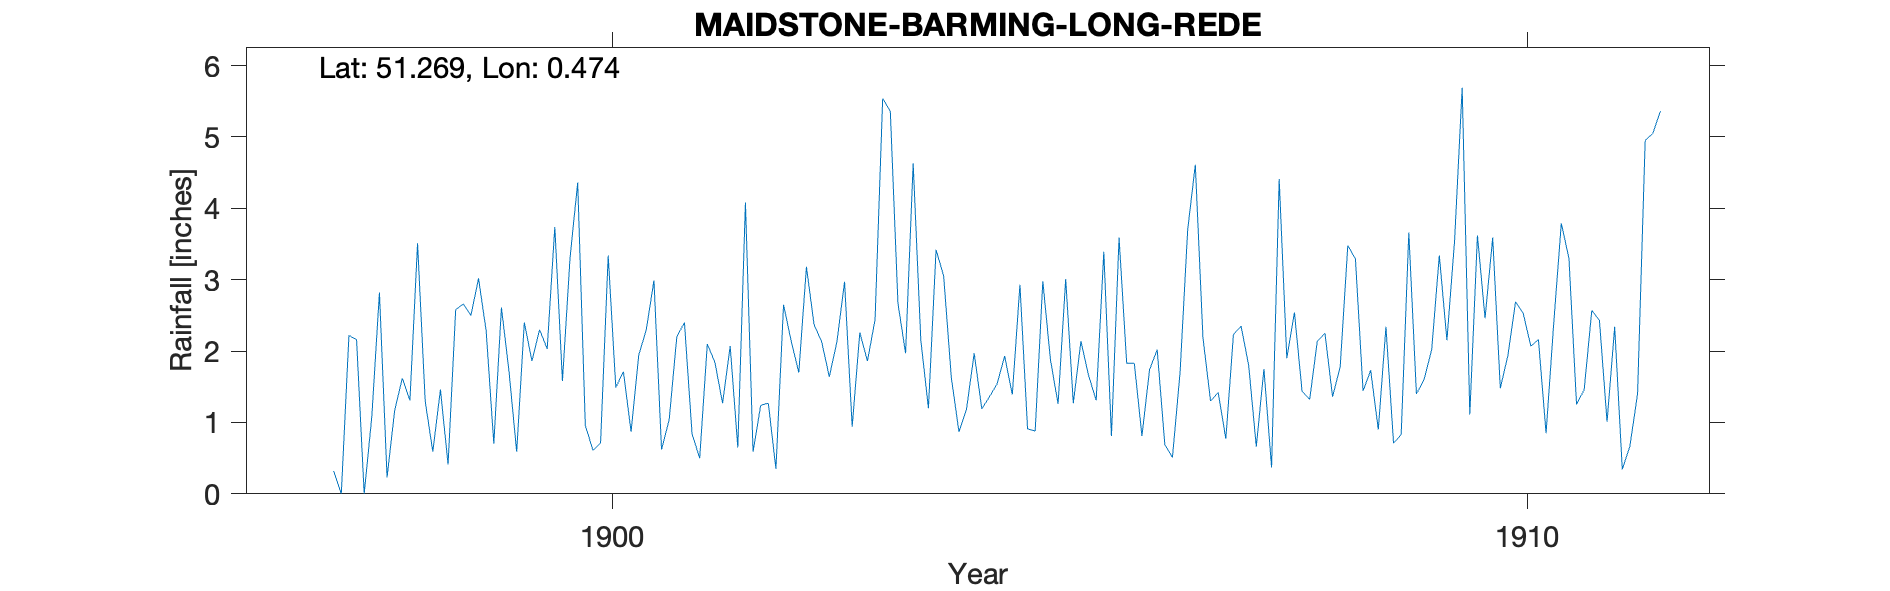

The file beside this chart, header and first rows:
MAIDSTONE-BARMING-LONG-REDE, , , , , , , , , , , , , , , , , , , , , , , 
Grid ref, TQ727551, Long, 0.4742, Lat, 51.27, Elevation, 280, ft, , , , , , , , , , , , , , , 
Station no, RR6919, , , , , , , , , , , , , , , , , , , , , , 
, 1890, 1891, 1892, 1893, 1894, 1895, 1896, 1897, 1898, 1899, 1900, 1901, 1902, 1903, 1904, 1905, 1906, 1907, 1908, 1909, 1910, 1911, 1912
January, , , , , , , , , 0.23, 3.02, 3.31, 0.62, 0.59, 2.97, 3.42, 0.91, 3.59, 1.3, 1.44, 0.71, 2.46, 1.25, 
February, , , , , , , , , 1.17, 2.28, 4.36, 1.04, 1.24, 0.94, 3.05, 0.88, 1.83, 1.42, 1.32, 0.83, 3.59, 1.46, 
March, , , , , , , , , 1.62, 0.7, 0.96, 2.2, 1.27, 2.26, 1.63, 2.98, 1.83, 0.77, 2.14, 3.66, 1.48, 2.57, 
April, , , , , , , , , 1.31, 2.61, 0.61, 2.4, 0.35, 1.86, 0.87, 1.88, 0.81, 2.23, 2.25, 1.4, 1.94, 2.43, 
May, , , , , , , , , 3.51, 1.71, 0.71, 0.84, 2.65, 2.44, 1.19, 1.26, 1.74, 2.35, 1.36, 1.6, 2.69, 1.01, 
June, , , , , , , , 0.32, 1.3, 0.59, 3.34, 0.5, 2.14, 5.54, 1.97, 3.01, 2.02, 1.8, 1.78, 2.02, 2.53, 2.34, 
July, , , , , , , , 0, 0.59, 2.4, 1.49, 2.1, 1.7, 5.36, 1.19, 1.27, 0.69, 0.66, 3.48, 3.34, 2.07, 0.34, 
August, , , , , , , , 2.22, 1.46, 1.86, 1.71, 1.84, 3.18, 2.67, 1.36, 2.14, 0.51, 1.75, 3.29, 2.15, 2.16, 0.67, 
September, , , , , , , , 2.16, 0.41, 2.3, 0.87, 1.27, 2.37, 1.97, 1.54, 1.66, 1.7, 0.37, 1.44, 3.54, 0.85, 1.4, 
October, , , , , , , , 0, 2.58, 2.03, 1.94, 2.07, 2.13, 4.63, 1.93, 1.31, 3.7, 4.41, 1.73, 5.69, 2.38, 4.95, 
November, , , , , , , , 1.08, 2.66, 3.74, 2.3, 0.65, 1.64, 2.15, 1.39, 3.39, 4.61, 1.9, 0.9, 1.11, 3.79, 5.05, 
December, , , , , , , , 2.82, 2.5, 1.58, 2.99, 4.08, 2.13, 1.2, 2.93, 0.81, 2.19, 2.54, 2.34, 3.62, 3.3, 5.36, 
Total, , , , , , , , , 19.34, 24.82, 24.59, 19.61, 21.39, 33.99, 22.47, 21.5, 25.22, 21.5, 23.47, 29.67, 29.24, 28.83, 
1902 Oct IDR, , , , , , , , , , , , , , , , , , , , , , , 
